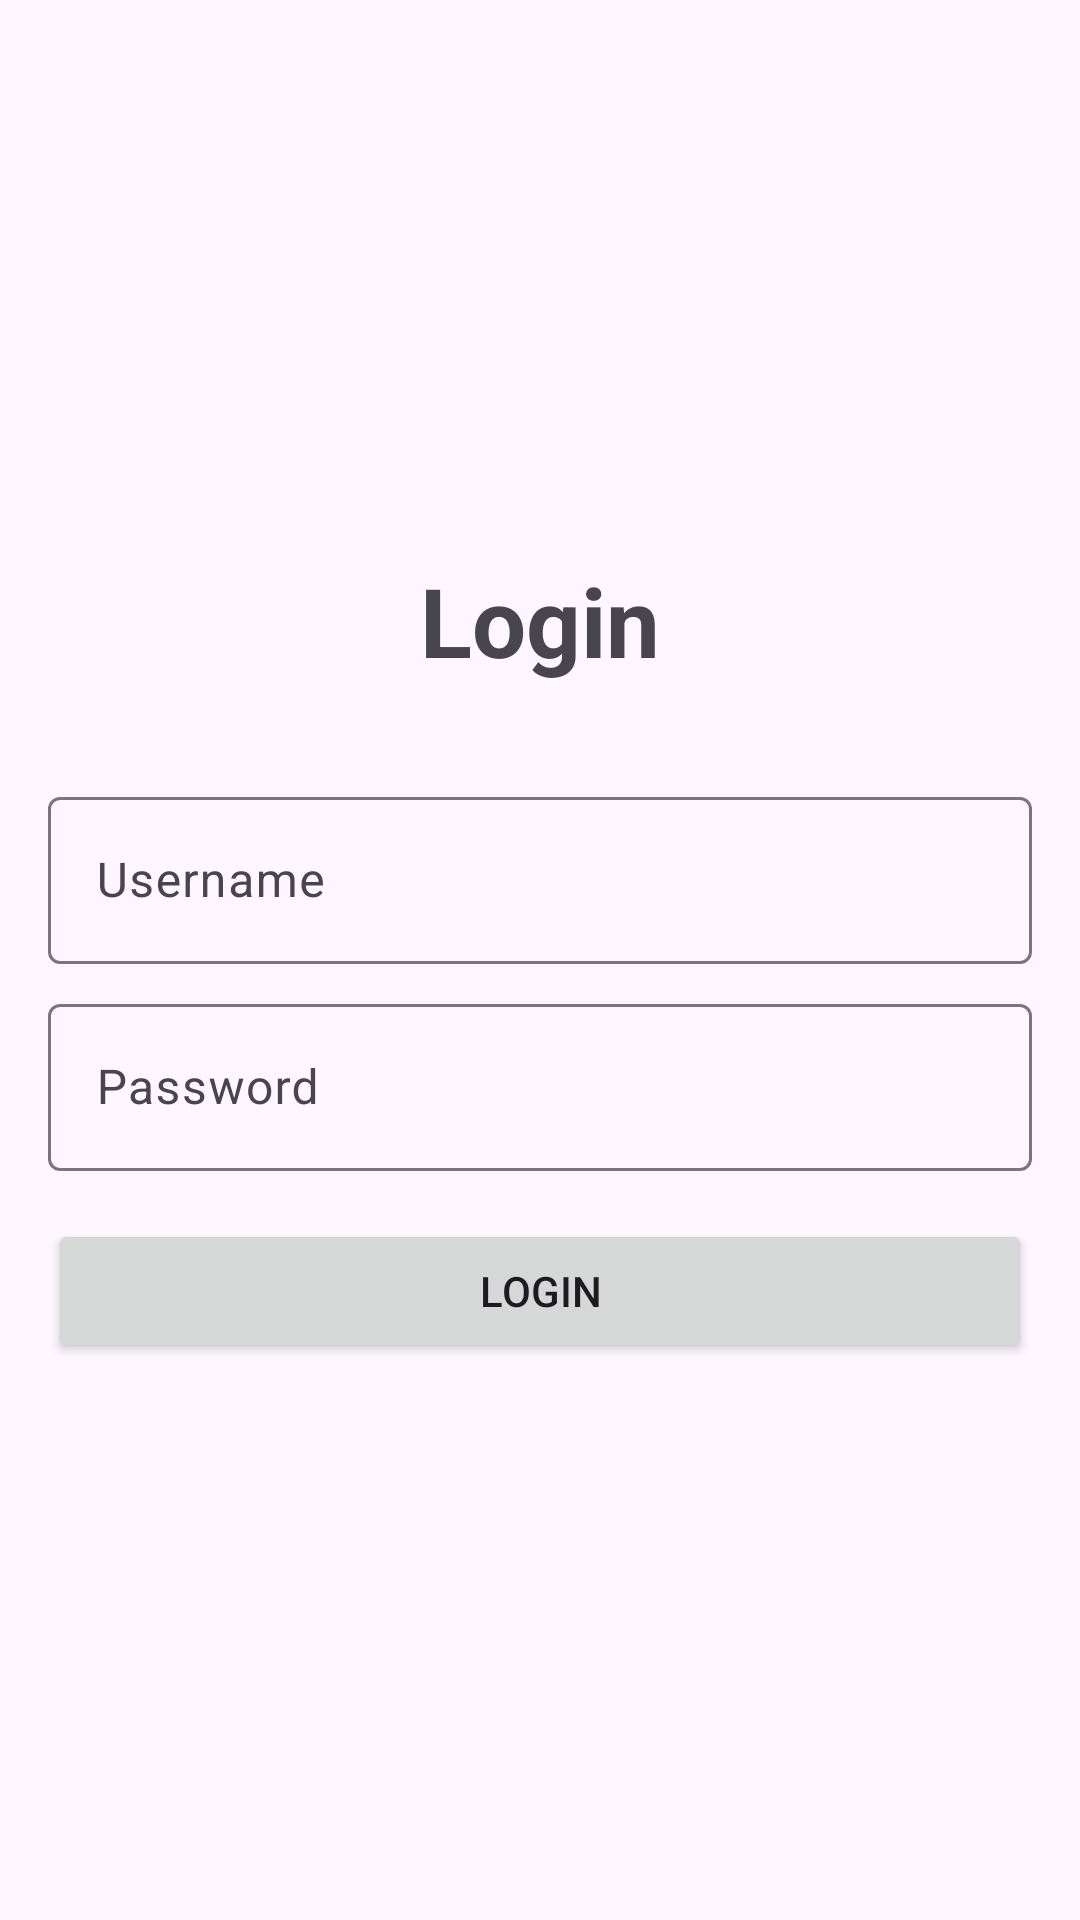

Layout XML and referenced resources for this Android screen:
<!-- AndroidManifest.xml: application theme Theme._25thang3 -->
<!-- res/layout/activity_login.xml -->
<?xml version="1.0" encoding="utf-8"?>
<LinearLayout xmlns:android="http://schemas.android.com/apk/res/android"
    android:layout_width="match_parent"
    android:layout_height="match_parent"
    android:orientation="vertical"
    android:padding="16dp"
    android:gravity="center">

    <TextView
        android:layout_width="wrap_content"
        android:layout_height="wrap_content"
        android:text="Login"
        android:textSize="32sp"
        android:textStyle="bold"
        android:layout_marginBottom="32dp"/>

    <com.google.android.material.textfield.TextInputLayout
        android:layout_width="match_parent"
        android:layout_height="wrap_content"
        android:hint="Username">
        <com.google.android.material.textfield.TextInputEditText
            android:id="@+id/etUsername"
            android:layout_width="match_parent"
            android:layout_height="wrap_content" />
    </com.google.android.material.textfield.TextInputLayout>

    <com.google.android.material.textfield.TextInputLayout
        android:layout_width="match_parent"
        android:layout_height="wrap_content"
        android:layout_marginTop="8dp"
        android:hint="Password">
        <com.google.android.material.textfield.TextInputEditText
            android:id="@+id/etPassword"
            android:layout_width="match_parent"
            android:layout_height="wrap_content"
            android:inputType="textPassword" />
    </com.google.android.material.textfield.TextInputLayout>

    <Button
        android:id="@+id/btnLogin"
        android:layout_width="match_parent"
        android:layout_height="wrap_content"
        android:layout_marginTop="16dp"
        android:text="Login" />

</LinearLayout>
<!-- resources referenced by this layout -->
<resources>
  <style name="Theme._25thang3" parent="Base.Theme._25thang3" />
  <style name="Base.Theme._25thang3" parent="Theme.Material3.DayNight.NoActionBar">
          
          
      </style>
</resources>
